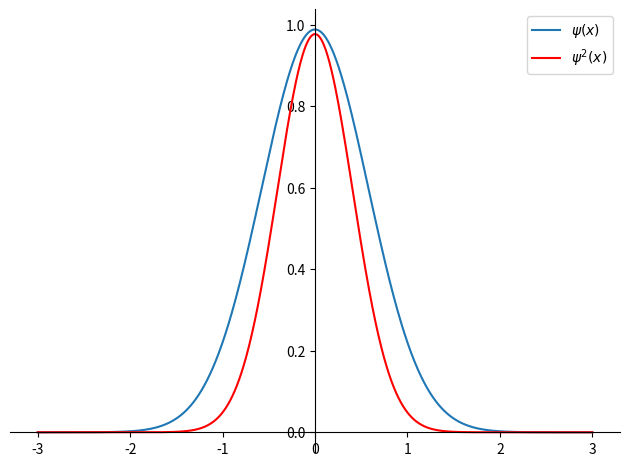

Generate this figure with matplotlib:
#!/usr/bin/env python
# coding: utf-8

# # QM with Sympy
# 
# Adapted from "Solving Common Introductory Quantum Mechanics Problems using Sympy" which was adapted from work of E. Harvey [JCE Symmath](http://www.chemeddl.org/alfresco/service/org/chemeddl/symmath/frameset?guest=true) (accessed 2019-09).
# 
# 
# This notebook show basic examples for quantum calculations encountered in undergraduate physical chemistry course. The purpose of this notebook is not to explain the theory behind the calculations, bur rather show how python can be used for solving typical problems.
# 
# This notebook assumes [sympy](http://sympy.org) is available and some familiarity with python lists and functions. The [sympy tutorial](http://docs.sympy.org/latest/tutorial/index.html) describes all of the functions used in the notebook.

# ## Objectives
# 
# After completing this work you should be able to use python and sympy to
# 1. calculate a normalization constant
# 2. calculate an expectation value and its variance
# 2. determine whether a function is an eigenvalue of an operator
# 3. determine if functions are orthogonal

# ## Prerequisites
# - basic knowledge of python and sympy
# - the python [SciPy](http://www.scipy.org) stack
# - the python [sympy](http://www.sympy.org) symbolic computation library
# - basic understanding of eigenfuctions, normalization, orthogonality, and expectation values
# 
# ## Python environment
# First, import libaries and initialize sympy's 'pretty' printing.

# In[1]:


# import and initialize libraries
import matplotlib.pyplot as plt
get_ipython().run_line_magic('matplotlib', 'inline')
import numpy as np
from sympy import *

# uncomment one of these and comment the other
init_printing() # jupyter, cocalc
#init_printing(use_latex=False) # colaboratory


# ## General properties of wavefunctions
# 
# Remind yourself of some key properties of wavefunctions. These properties (sometimes call Born's conditions) are generally found in a discussion on the postulates of quantum mechanics.  

# ### Your Turn
# List as many properties of wavefunctions as you can and give a brief summary of the meaning of the property (one is given as an example)

# (double click this cell to add answers...)
# 
# 1. A wavefunction must be single-valued. This means that $\psi(x)$ must have a unique value for any value of x. 
# 
# 2.  
# 
# 3.  
# 
# 4.  

# ## Normalizing functions
# One of the postulates of quantum mechanics states we can calculate the probability of finding an electron in space if the wavefunction is known. The *normalization condition* must be satisfied:
# 
# $$ \int_{0}^a \psi(x)^* \psi(x)\; dx = 1 $$

# We start with a simple function representing the wavefunction of a particle
# 
# $$ f(x) = N_0 e^{-ax^2/2} $$
# 
# where $N_0$ and $a_0$ are constants.
# 
# Start by identifying the variables in the function. We also include sensible assumptions about certain variables if they are known. This is not necessary, but allows us to disregard physically impossible results (and speed up some computations).

# In[2]:


a, x, N0 = symbols('a x N0', positive=True)

f = E**(-a * x**2 / 2)
f


# Define a wavefunction $\psi(x)$ using `f` and a normalization constant.

# In[3]:


psi = N0 * f
psi


# sympy's `conjugate()` gives the complex conjugate. Because `psi(x)` is real, its complex conjugate is the same function.

# In[4]:


# sympy conjugate() gives the complex conjugate of a function
psi_star = conjugate(psi)
psi, psi_star


# ### python interlude: complex numbers in sympy and python
# In python, complex numbers (those related to $\sqrt{-1}$, the [imaginary unit](https://en.wikipedia.org/wiki/Imaginary_unit)) and $e^x$ can be entered in different ways. If `sympy` is loaded, `I` is the imaginary unit and `E` is the Euler $e$. In 'plain' python these are `1j` and `exp()`. For example $e^{ix}$ can be entered as:
# 
# - `E**(I*x)` or `exp(I*x)` if sympy has been loaded
# 
# - `exp((1j * x))` if using 'plain' python
# 
# If in doubt, use the `type()` function to see what the computer thinks you're using:

# In[5]:


type(I)


# In[6]:


type(1j)


# ### Your Turn
# Enter an expression for a complex function. Use the `conjugate()` function to compute the complex conjugate. Then multiply the expression and its conjugate. Print all three.

# In[ ]:





# In[7]:


# solution
psij = x**2 * E**(1j*x)
psijc = conjugate(psij)
psij, psijc, psij*psijc


# To determine $N_0$, integrate over the domain space. In this case, $-\infty$ to $\infty$, represented in sympy by `-oo` and `oo` (two lowercase letter o ; which look similar to the infinity glyph).

# In[8]:


# 'prob' is short for 'probability'
prob = integrate(psi * psi_star, (x, -oo, oo))
prob


# Solve the equation 
# 
# $$ \int_{-\infty} ^{\infty} \psi(x)^* \psi(x) dx = 1$$ 
# 
# for $N_0$. The symbolic solver in sympy equates an expression to zero, and then solves for a variable. We need to rearrange the equation to
# 
# $$ \int_{-\infty} ^{\infty} \psi(x)^* \psi(x) dx - 1 = 0$$

# In[9]:


solve(prob - 1, N0)


# Although there is only one solution, the brackets tell us sympy returned a list. This is handy if more than one solution exists. To use the normalization constant later, assign the name `norm` to the first (and only) entry in the solution list. Remember, python lists are zero-indexed.

# In[10]:


norm = solve(prob -1, N0)[0]
norm


# Verify that the normlization constant is correct by substituting `norm` for $N_0$ in the expression for `prob`.

# In[11]:


prob.subs(N0,norm)


# It is useful to use 'actual' numbers and verify the symbolic result.
# 
# Assign a numeric value to $a$ (let's use 3), and repeat the process. Use `.evalf()` method, or the `N()` function to get numeric results from symbolic expressions. (Recall, $f$ was the unormalized function.)

# In[12]:


f


# In[13]:


psi = (norm * f).subs(a,3)
psi_star = conjugate(psi)
prob = integrate (psi*psi_star, (x,-oo, oo))
prob


# Suppose we want the probability for $0 \le x \le 1$?

# In[14]:


# N gives numeric (floating point) result
N(integrate(psi*psi_star, (x, 0, 1)))


# # Plot the wavefunction and probability amplitude
# 
# Sympy takes a different approach to plotting than matplotlib/pyplot. The sympy plotting functions generally produce figures that look more like those from "math books".  For example, axis origin is a the center of a figure rather than the lower left corner.  Sympy also assumes a plot range of -1 < x < 1 unless told otherwise. 
# 
# Use sympy to plot $\psi$ and $\psi^* \psi$, the normalized wavefunctions.

# In[15]:


# subs = substitute values for variables
# Use a dictionary or list for multiple substitutions

psi = psi.subs( {a:3, N0:norm} )
psi_star = psi_star.subs( [(a,3), (N0,norm)] )


# In[16]:


psi


# In[17]:


p1 = plot(psi, (x, -3, 3), show=False)
p1[0].label='$\psi(x)$'
p1.xlabel=''
p1.ylabel=''
p1.legend=True

p2 = plot(psi**2, (x,-3,3), line_color='r', show=False)
p2[0].label='$\psi^2(x)$'

p1.extend(p2)
p1.show()


# The probability amplitude, $\psi^2$ has a narrower shape. Is $\psi$ normlized?

# # Calculating probability of finding a particle in a specified region
# Calculate the probability of finding a particle described by the function in a
# specified region that can be easily changed. We'll start with x1 = 0 and x2 = 0.5.

# In[18]:


x1, x2 = 0, 0.5

integrate(psi*psi_star,(x, x1, x2)).evalf()


# This process might be repeated frequently. If so, it's probably worth defining in the form of a python function.

# In[19]:


# default limits of infinity are provided, but can be overridden
def prob_func(f, x_lower=-oo, x_upper=oo):
    'integrate the normalized wavefunction f(x) from x_l to x_u'
    
    fstar = conjugate(f)
    prob = integrate(fstar * f, (x, x_lower, x_upper))
    return prob


# Print the probability over 10 intervals within the box.

# In[20]:


psi = psi.subs({a:1, N0:norm})
lengths = [l/10 for l in range(0, 11)]
print("Probability over intervals")
print(lengths)
for l in lengths:
    print(prob_func(psi, 0, l).evalf())


# # Calculate average values
# The expectation value $\langle a \rangle$ for an observable or property is calculated by finding the operator that describes that observable, finding a normalized wavefunction that describes the system under consideration, and using the integral definition for expectation value:
# 
# $$ \langle a \rangle = \int \psi^*(x)\, \hat{A}\, \psi(x)\ dx $$ 

# The position operator is $\hat{x} = x$; just multiplication by $x$. In our example, the range for $x$ is $-\infty$ to $\infty$, so the average (or *expectation*) value might be predictable looking at the symmetry of the probability plot. 

# In[21]:


x_avg = integrate(psi_star * x * psi, (x, -oo, oo))
x_avg


# # Calculate an uncertainty (standard deviation and variance) in the expectation value for position
# Variance in a quantity can be calculated simply as the expectation value for the quantity squared (position squared in this case, $\langle x^2\rangle$) minus the (expectation value for the quantity)-squared ($\langle x \rangle^2$ in this case.)
# 
# $$\sigma^2 = \int \psi^*\, x^2\, \psi\; dx - \left ( \int \psi^*\, x\, \psi \;dx \right )^2 $$

# In[22]:


sigma_squared = integrate(psi_star * x**2 * psi, (x,-oo,oo)) - (integrate(psi_star*x*psi, (x,-oo,oo)))**2


# In[23]:


sqrt(sigma_squared).evalf()


# # Is a wavefunction an eigenfunction of an operator?
# Eigenfunctions of an operator have the property
# 
# $$ \hat{A}f = a f$$
# 
# where $a$ is the eigenvalue.
# 
# See if the function $\psi(x)=\exp(-a_0 x^2/2)$ is an eigenfunction of the kinetic energy operator $$\hat{T} = \frac{\hbar^2}{2m} \frac{d^2 \psi(x)}{dx^2} $$

# In[24]:


# this could be done as an expression, but seems a natural for python function
def T_hat(f):
    "Apply the kinetic energy operator T on function f(x)"
    hbar, m = symbols('hbar m')
    return hbar**2 /(2*m) * diff(f, x, 2)


# In[25]:


psi = N0 * exp(-a*x**2/2)


# In[26]:


T_hat(psi)


# `T_hat()` returned the result of operating on $\psi$. If $\psi$ is an eigenfunction, we should be able to factor this result into $a\psi$ where $a$ is the eigenvalue. Another approach would be to divide both sides by the function and see if the result is a constant.
# $$\frac{\hat{A}f}{f} = a$$

# In[27]:


T_hat(psi)/psi


# Because this result contains $x^2$, it is not a constant. Therefore, $\psi$ is not an eigenfunction of the kinetic energy operator $\hat{T}$. 

# How about $\cos(x)$?

# In[28]:


T_hat(cos(x))


# So, $\cos(x)$ is indeed an eigenfunction of $\hat{T}$ and the eigenvalue is $-\hbar^2/2m$. However, $\cos(x)$ is not a valid wavefunction for the particle-in-a-box model.  Why not?

# # Is a function orthogonal to another function?
# 
# The functions
#  
# $$\phi_n(\theta) = e^{in\theta} $$
# 
# where $n$ is an integer and $0 \le \theta \le 2\pi$ are orthogonal if 
# 
# $$\int_0^{2\pi} \phi_n^*(\theta) \phi_m^*(\theta)\; d\theta = 0 $$
# for $m\ne n$.

# In[29]:


var('theta n', real=True)
def phi(n): 
    return exp(I*n*theta)


# In[30]:


integrate(conjugate(phi(1)) * phi(0), (theta, 0, 2*pi))


# $\phi_1$ and $\phi_2$ are orgthogonal.

# ### Your Turn
# Are the $\phi_n(\theta)$ wavefunctions normlized? If not, how could you normalize them? Try it.

# In[ ]:





# ### Python interlude: range() and loops
# Using loops can make quick work of iterating over many combinations. (NB: This is a silly example, as it only shows a pattern for a few specific cases; orthogonality is not proven in general)

# In[31]:


print("m, n, integral\n", 20*"-")
for n in range(0,4):
    for m in range(0,4):
        result = integrate(conjugate(phi(m)) * phi(n), (theta, 0, 2*pi))
        pprint((m, n, result))


# # Finis

# In[ ]:
